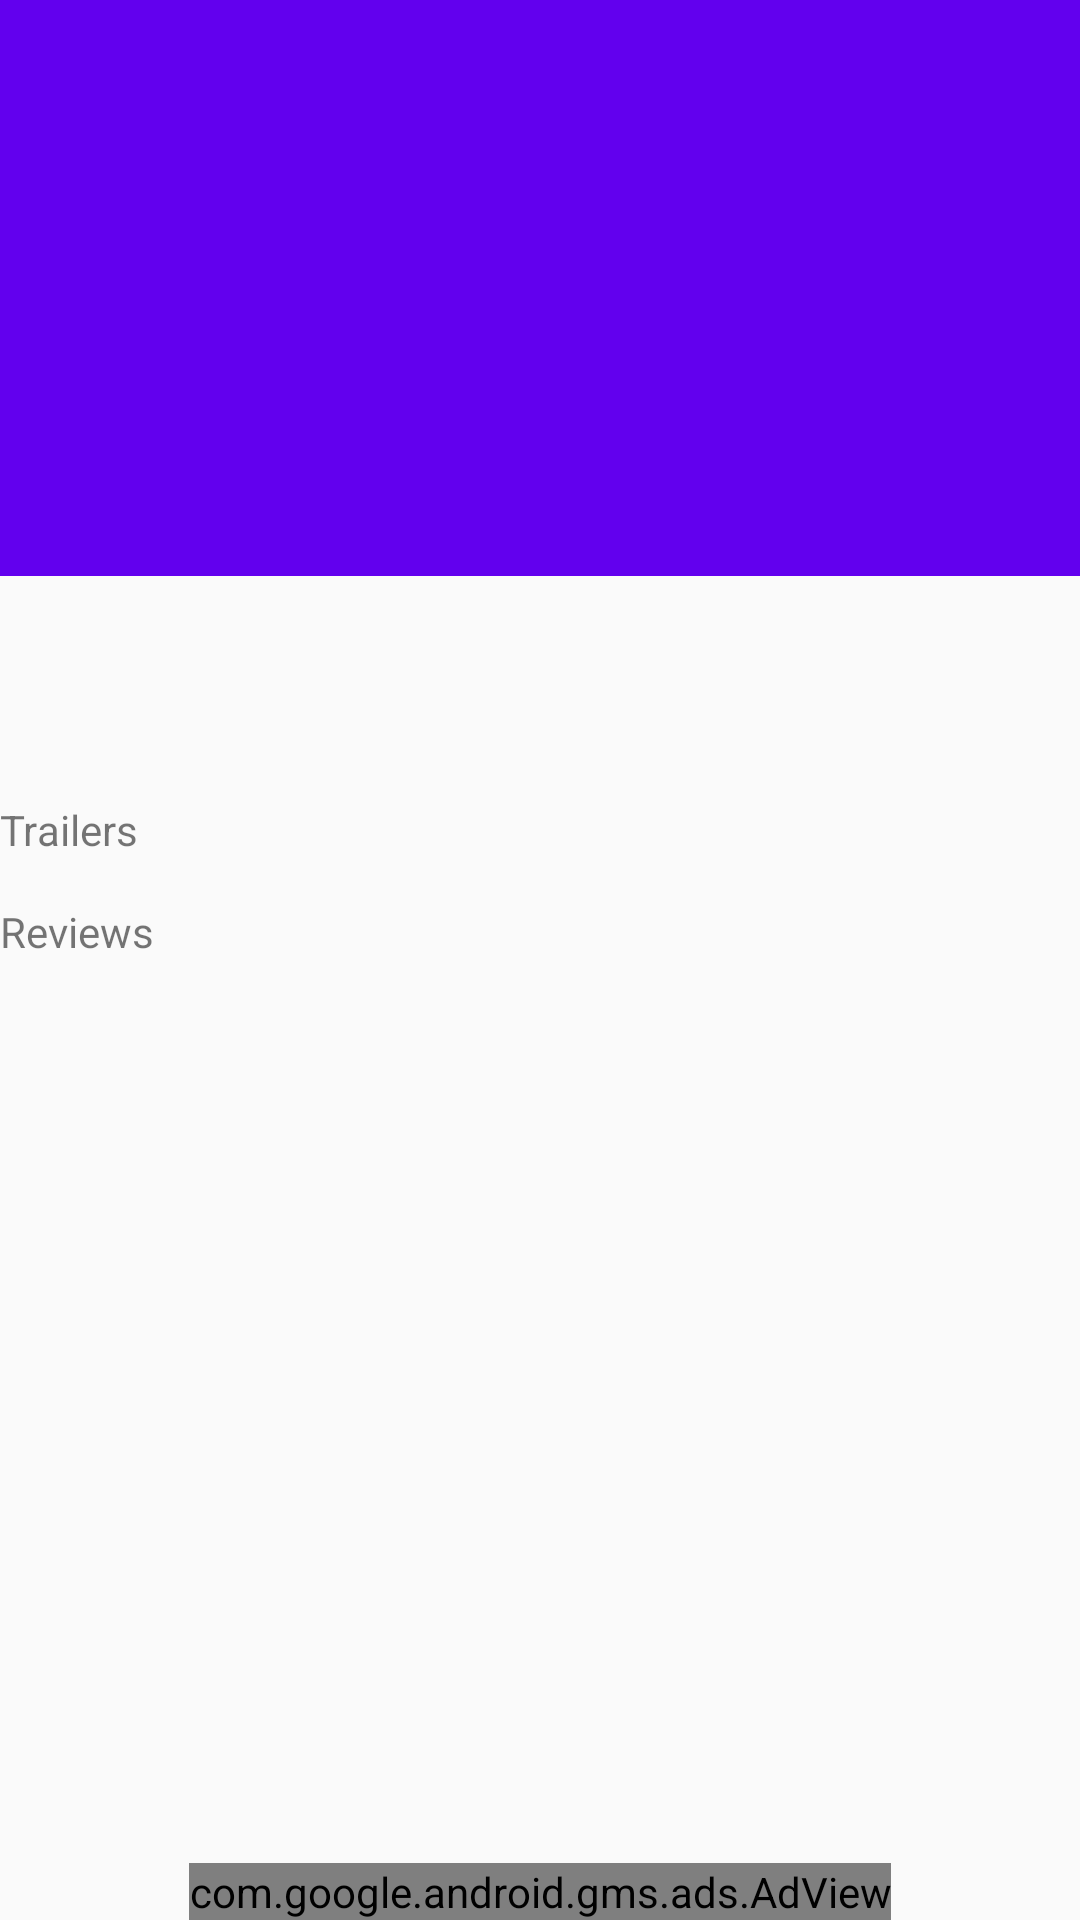

Produce the Android XML layout that renders to this screen, including the resource entries it uses.
<!-- AndroidManifest.xml: application theme AppTheme -->
<!-- res/layout/activity_detail.xml -->
<?xml version="1.0" encoding="utf-8"?>
<androidx.coordinatorlayout.widget.CoordinatorLayout xmlns:android="http://schemas.android.com/apk/res/android"
    xmlns:tools="http://schemas.android.com/tools"
    xmlns:app="http://schemas.android.com/apk/res-auto"
    android:fitsSystemWindows="true"
    android:layout_width="match_parent"
    android:layout_height="match_parent">

    <com.google.android.material.appbar.AppBarLayout
        android:id="@+id/appbar"
        android:fitsSystemWindows="true"
        android:layout_height="@dimen/appbar_layout_hight"
        android:layout_width="match_parent">

        <com.google.android.material.appbar.CollapsingToolbarLayout
            android:layout_width="match_parent"
            android:layout_height="match_parent"
            android:id="@+id/ctl_title"
            app:toolbarId="@+id/toolbar"
            app:layout_scrollFlags="scroll|enterAlways|enterAlwaysCollapsed"
            app:layout_scrollInterpolator="@android:anim/decelerate_interpolator"
            app:contentScrim="?attr/colorPrimary"
            app:expandedTitleMarginEnd="64dp"
            app:expandedTitleMarginStart="48dp"
            app:expandedTitleTextAppearance="@style/Toolbar.TitleText"
            app:collapsedTitleTextAppearance="@style/Toolbar.TitleText"
            >

            <ImageView
                android:id="@+id/app_bar_image"
                android:layout_width="match_parent"
                android:layout_height="match_parent"
                android:scaleType="fitXY"
                android:contentDescription="@string/app_bar_image"
                android:nextFocusForward="@id/toolbar"/>

            <androidx.appcompat.widget.Toolbar
                android:id="@+id/toolbar"
                android:layout_height="?attr/actionBarSize"
                android:layout_width="match_parent"
                android:nextFocusForward="@id/bt_favourite">
                <Button
                    android:id="@+id/bt_favourite"
                    android:layout_width="50dp"
                    android:layout_height="wrap_content"
                    android:layout_gravity="right"
                    android:background="@drawable/ic_favorite_black_24dp"
                    android:backgroundTint="#f5f5f5"
                    android:nextFocusForward="@id/iv_Poster_detail"
                    android:onClick="btFavourite_click"/>
            </androidx.appcompat.widget.Toolbar>
        </com.google.android.material.appbar.CollapsingToolbarLayout>
    </com.google.android.material.appbar.AppBarLayout>

    <androidx.core.widget.NestedScrollView
        android:layout_width="match_parent"
        android:layout_height="match_parent"
        app:layout_behavior="com.google.android.material.appbar.AppBarLayout$ScrollingViewBehavior">
<FrameLayout
    android:layout_width="match_parent"
    android:layout_height="match_parent">
        <LinearLayout
            android:layout_width="match_parent"
            android:layout_height="match_parent"
            android:orientation="vertical"
            tools:context=".View.DetailActivity">
            <LinearLayout
                android:layout_width="match_parent"
                android:layout_height="wrap_content"
                android:orientation="horizontal">
                <ImageView
                    android:layout_width="wrap_content"
                    android:layout_height="wrap_content"
                    android:id="@+id/iv_Poster_detail"
                    android:padding="4dp"
                    android:nextFocusForward="@id/tv_date"
                    android:contentDescription="@string/poster_image"/>
                <LinearLayout
                    android:layout_width="wrap_content"
                    android:layout_height="wrap_content"
                    android:orientation="vertical"
                    android:padding="4dp">
                    <TextView
                        android:layout_width="wrap_content"
                        android:layout_height="wrap_content"
                        android:id="@+id/tv_date"
                        android:nextFocusForward="@id/tv_rate"
                        android:gravity="center"/>
                    <TextView
                        android:layout_width="wrap_content"
                        android:layout_height="wrap_content"
                        android:id="@+id/tv_rate"
                        android:nextFocusForward="@id/tv_description"
                        android:gravity="center"/>
                </LinearLayout>
            </LinearLayout>

            <TextView
                android:id="@+id/tv_description"
                android:layout_width="match_parent"
                android:layout_height="wrap_content"
                android:nextFocusForward="@id/lv_trailers"/>
            <LinearLayout
                android:orientation="vertical"
                android:layout_width="match_parent"
                android:layout_height="match_parent">
                <TextView
                    android:layout_width="match_parent"
                    android:layout_height="wrap_content"
                    android:text="@string/trailers"
                    android:layout_marginBottom="5dp"
                    android:layout_marginTop="10dp"
                    android:nextFocusForward="@id/lv_reviews"/>
                <androidx.recyclerview.widget.RecyclerView
                    android:id="@+id/lv_trailers"
                    android:layout_width="match_parent"
                    android:layout_height="match_parent"
                    android:nextFocusForward="@id/adView">
                </androidx.recyclerview.widget.RecyclerView>
                <TextView
                    android:layout_width="match_parent"
                    android:layout_height="wrap_content"
                    android:text="@string/reviews"
                    android:layout_marginBottom="5dp"
                    android:layout_marginTop="10dp"/>
                <androidx.recyclerview.widget.RecyclerView
                    android:id="@+id/lv_reviews"
                    android:layout_width="match_parent"
                    android:layout_height="wrap_content">
                </androidx.recyclerview.widget.RecyclerView>
            </LinearLayout>

        </LinearLayout>


</FrameLayout>
    </androidx.core.widget.NestedScrollView>
    <com.google.android.gms.ads.AdView
        xmlns:ads="http://schemas.android.com/apk/res-auto"
        android:id="@+id/adView"
        android:layout_width="wrap_content"
        android:layout_height="wrap_content"
        android:layout_centerHorizontal="true"
        android:layout_alignParentBottom="true"
        android:layout_gravity="bottom|center"
        ads:adSize="BANNER"
        ads:adUnitId="ca-app-pub-3940256099942544/6300978111">
    </com.google.android.gms.ads.AdView>
</androidx.coordinatorlayout.widget.CoordinatorLayout>
<!-- resources referenced by this layout -->
<resources>
  <dimen name="appbar_layout_hight">192dp</dimen>
  <string name="app_bar_image">app bar image</string>
  <string name="poster_image">poster image</string>
  <string name="reviews">Reviews</string>
  <string name="trailers">Trailers</string>
  <style name="Toolbar.TitleText" parent="TextAppearance.Widget.AppCompat.Toolbar.Title">
          <item name="android:textColor">#ffffff</item>
          <item name="android:textSize">25sp</item>
  
      </style>
  <style name="AppTheme" parent="Theme.AppCompat.Light.DarkActionBar">
          
          <item name="colorPrimary">@color/colorPrimary</item>
          <item name="colorPrimaryDark">@color/colorPrimaryDark</item>
          <item name="colorAccent">@color/colorAccent</item>
      </style>
  <!-- not gathered from this repository: default colours our renderer supplied (Android Studio template values) -->
  <color name="colorPrimary">#FF6200EE</color>
  <color name="colorPrimaryDark">#FF3700B3</color>
  <color name="colorAccent">#FF03DAC5</color>
</resources>
